Photos from the image-classification dataset "images" in the GitHub repository dontlikejs/data. Its 3 classes are: moderate fog, thick fog, thin fog.

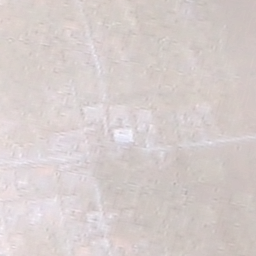
Label: thick fog

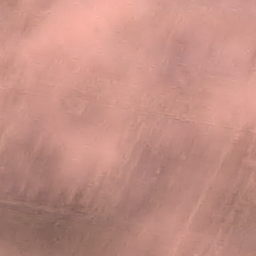
Label: moderate fog

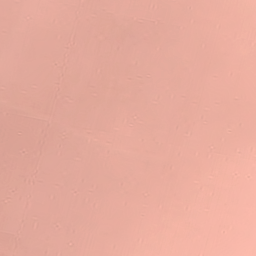
Label: moderate fog

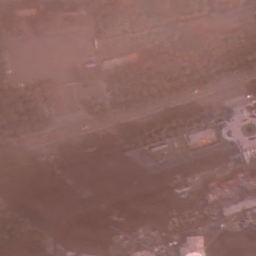
Label: thin fog

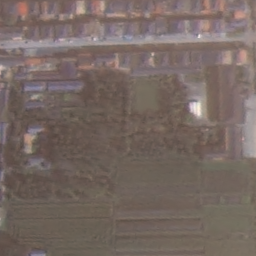
Label: thin fog

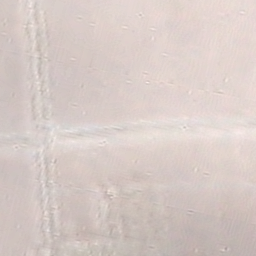
Label: thick fog
